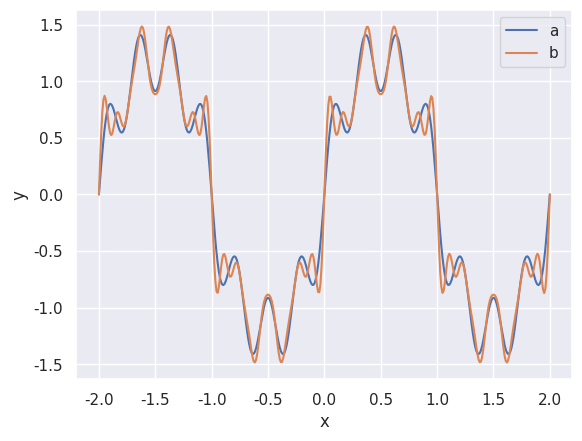

Source code (Python):
import numpy as np
import matplotlib.pylab as plt
import seaborn as sns
sns.set()

x = np.linspace(-2, 2, 400)
y = (4*(np.sin(np.pi*x)) + (np.sin(3*np.pi*x))/3 + (np.sin(5*np.pi*x))/5 + np.sin(7*np.pi*x))/np.pi
y1 = y + 4*((np.sin(11*np.pi*x))/11 + (np.sin(13*np.pi*x))/13 + (np.sin(15*np.pi*x))/15 + (np.sin(17*np.pi*x))/17)/np.pi
plt.plot(x, y);plt.plot(x, y1)
plt.xlabel('x'); plt.ylabel('y')
plt.legend(['a','b'])
plt.savefig('05-Fourier Series.png')
plt.show()